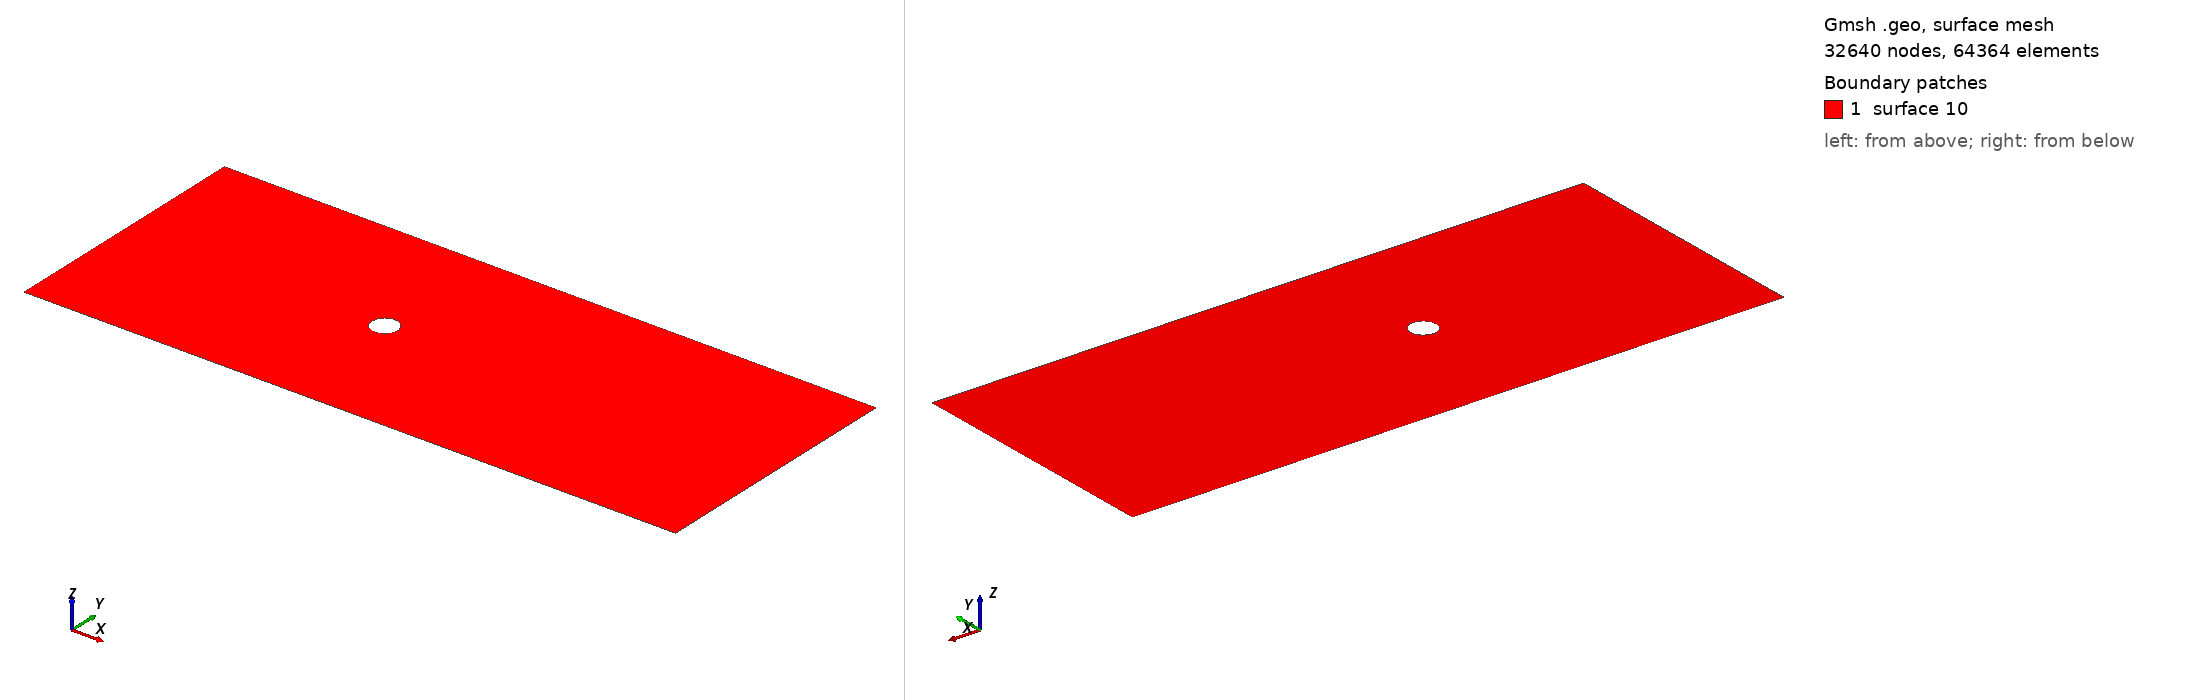

Gmsh geometry script, surface-meshed: 32640 nodes, 64364 surface elements. Boundary patches (legend numbers): 1 surface 10. Left view from above one corner, right view from below the opposite corner. The script declares no physical surfaces, so the legend lists its geometric surfaces. The drawing asked Gmsh for element sizes between 1% and 20% of the model's largest extent; the script's own settings can give other sizes.

=== ex.geo (drawn) ===
cl__1 = 1;
cl__2 = 0.5;
Point(1) = {0, 0, 0, 1};
Point(2) = {500, 0, 0, 1};
Point(3) = {500, 200, 0, 1};
Point(4) = {0, 200, 0, 1};
Point(5) = {200, 100, 0, 1};
Point(6) = {190, 100, 0, 0.5};
Point(8) = {200, 110, 0, 0.5};
Point(9) = {200, 90, 0, 0.5};
Point(10) = {210, 100, 0, 0.5};
Line(1) = {4, 1};
Transfinite Line {1} = 200Using Progression 1;
Line(2) = {3, 2};
Transfinite Line {2} = 200Using Progression 1;
Line(3) = {4, 3};
Transfinite Line {3} = 250Using Progression 1;
Line(4) = {1, 2};
Transfinite Line {4} = 250Using Progression 1;
Circle(6) = {6, 5, 10};
Circle(7) = {10, 5, 6};
Line Loop(10) = {3, 2, -4, -1, -6, -7};
Plane Surface(10) = {10};
